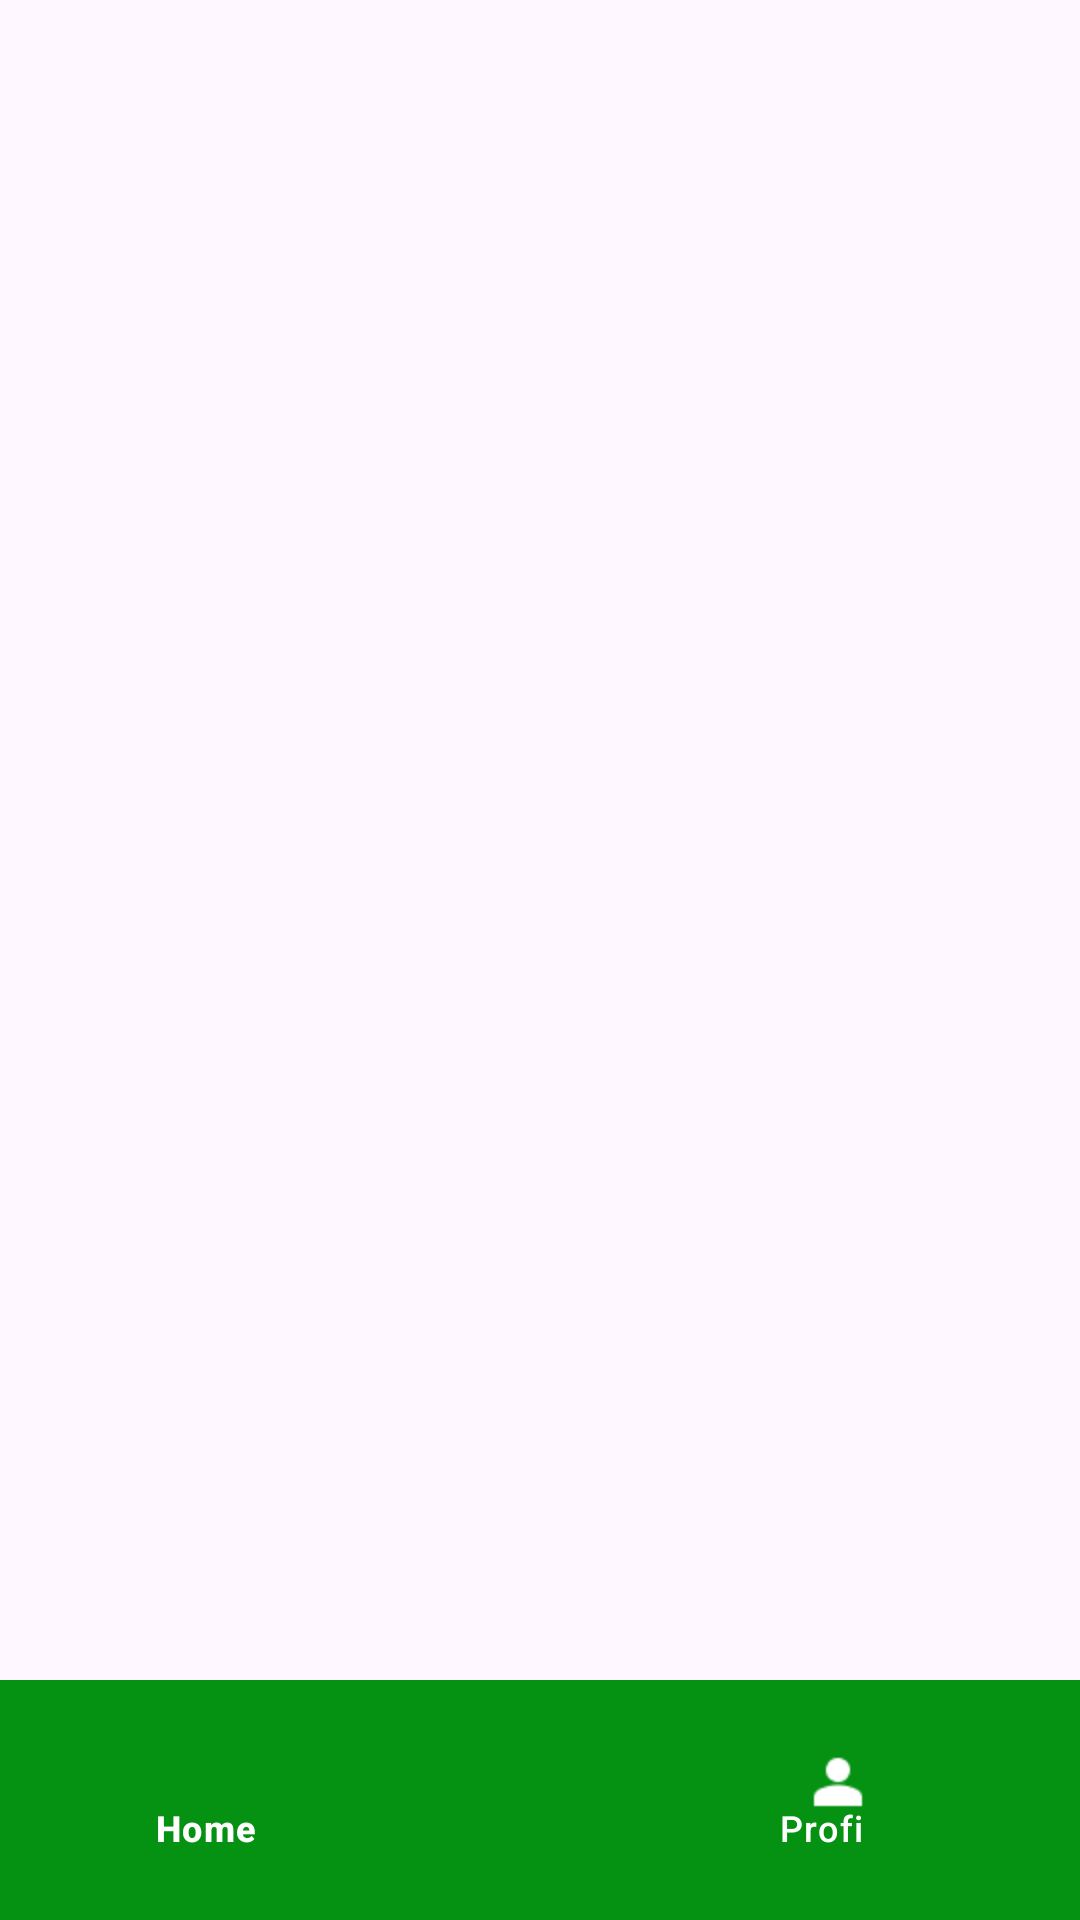

Layout XML and referenced resources for this Android screen:
<!-- AndroidManifest.xml: application theme Theme.DietNutrilyze -->
<!-- res/layout/activity_main.xml -->
<?xml version="1.0" encoding="utf-8"?>
<androidx.constraintlayout.widget.ConstraintLayout xmlns:android="http://schemas.android.com/apk/res/android"
    xmlns:app="http://schemas.android.com/apk/res-auto"
    xmlns:tools="http://schemas.android.com/tools"
    android:layout_width="match_parent"
    android:layout_height="match_parent"
    tools:context=".MainActivity"
    >

    <androidx.coordinatorlayout.widget.CoordinatorLayout
        android:layout_width="match_parent"
        android:layout_height="120dp"
        app:layout_constraintBottom_toBottomOf="parent"
        app:layout_constraintEnd_toEndOf="parent"
        app:layout_constraintStart_toStartOf="parent">

        <com.google.android.material.bottomappbar.BottomAppBar
            android:id="@+id/bottomAppBar"
            android:layout_width="match_parent"
            android:layout_height="wrap_content"
            android:layout_gravity="bottom"
            app:fabCradleMargin="15dp"
            app:fabCradleRoundedCornerRadius="20dp"
            app:fabCradleVerticalOffset="5dp"
            android:backgroundTint="@color/green">

            <com.google.android.material.bottomnavigation.BottomNavigationView
                android:id="@+id/bottomNavigationView"
                android:layout_width="match_parent"
                android:layout_height="60dp"
                android:layout_marginEnd="20dp"
                app:menu="@menu/bottom_menu"
                app:labelVisibilityMode="labeled"
                app:itemIconTint="@color/white"
                app:itemTextColor="@color/white"
                android:background="@android:color/transparent"
                app:elevation="0dp"/>


        </com.google.android.material.bottomappbar.BottomAppBar>

        <com.google.android.material.floatingactionbutton.FloatingActionButton
            android:id="@+id/fab"
            android:layout_width="wrap_content"
            android:layout_height="wrap_content"
            android:src="@drawable/ic_add"
            app:layout_anchor="@id/bottomAppBar"
            app:backgroundTint="@color/green"
            app:tint="@color/white"
        />





    </androidx.coordinatorlayout.widget.CoordinatorLayout>
</androidx.constraintlayout.widget.ConstraintLayout>
<!-- resources referenced by this layout -->
<resources>
  <color name="green">#059212</color>
  <color name="white">#FFFFFFFF</color>
  <style name="Theme.DietNutrilyze" parent="Base.Theme.DietNutrilyze" />
  <style name="Base.Theme.DietNutrilyze" parent="Theme.Material3.DayNight.NoActionBar">
          
          
      </style>
</resources>
